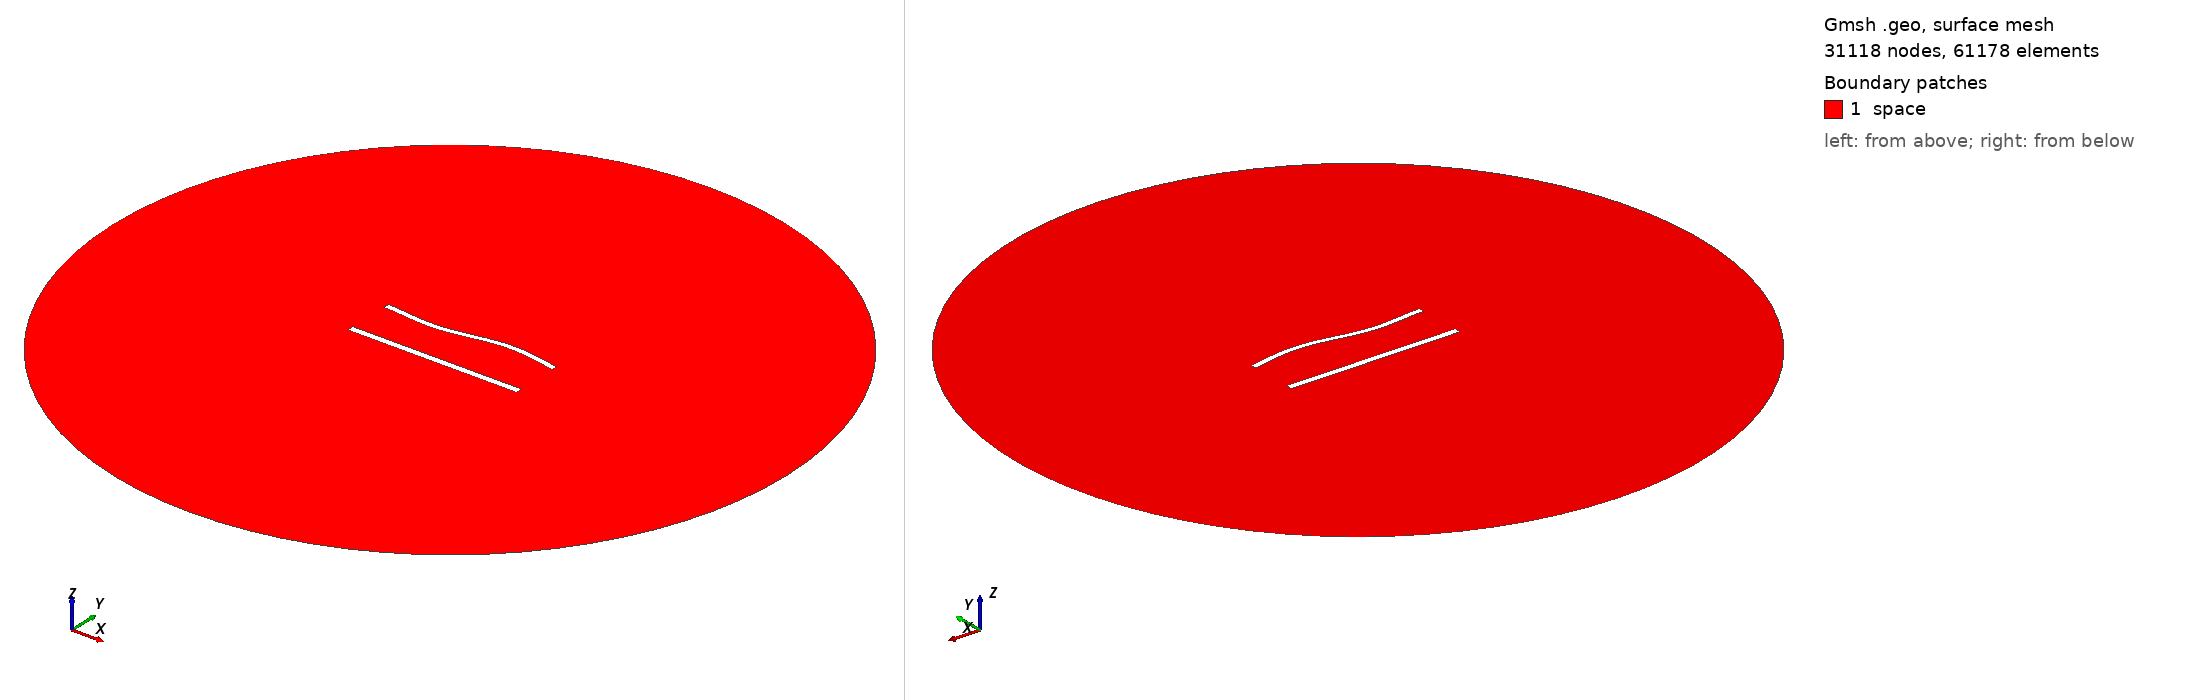

Gmsh geometry script, surface-meshed: 31118 nodes, 61178 surface elements. Boundary patches (legend numbers): 1 space. Left view from above one corner, right view from below the opposite corner. Legend entries are the model's physical surfaces. The drawing asked Gmsh for element sizes between 1% and 20% of the model's largest extent; the script's own settings can give other sizes.

=== 1118.geo (drawn) ===
//---------------------------------------
// Geometry kernel
//---------------------------------------

SetFactory("OpenCASCADE");



//---------------------------------------
// Parameters of the geometry
//---------------------------------------

// Overetch of the upper plate
overetch = 0.25;

// Distance between the plates
distance = 27.5;

// Discretization over the x axis (for the deformation)
nx = 50; 

// Length of the plate
L = 100 - overetch; 

// Number of modes
n = 4; 

// 1st mode coefficient
coeff(1) = 1.5;
beta(1) = 0.596864 * 3.1415926535 / L;

// 2nd mode coefficient
coeff(2) = 0.0;
beta(2) = 1.49418 * 3.1415926535 / L;

// 3rd mode coefficient
coeff(3) = -1.5;
beta(3) = 2.50025 * 3.1415926535 / L;

// 4th mode coefficient
coeff(4) = 0.0;
beta(4) = 3.49999 * 3.1415926535 / L;



//---------------------------------------
// Upper plate (deformed rectangle)
//---------------------------------------

// Coordiantes of the upper plate
xmin = -50;
xmax = 50 - overetch;

// Height of the upper plate
yheight = 4 - 2 * overetch;

// Indexes of the points
UpperID[] = {};
LowerID[] = {};
LeftID[] = {};
RightID[] = {};

// Point index
p = 1;

// Horizontal edges
For i In {1:nx}
    x = xmin + (i-1)*(xmax - xmin)/(nx-1);

    y_bottom = distance / 2 + overetch;
    For j In {1:n}
        C = (Cosh(beta(j)*L) + Cos(beta(j)*L)) / (Sinh(beta(j)*L) + Sin(beta(j)*L));
        y_bottom  = y_bottom + coeff(j) * (Cosh(beta(j)*(x+50)) - Cos(beta(j)*(x+50)) - C * (Sinh(beta(j)*(x+50)) - Sin(beta(j)*(x+50))));
    EndFor

    y_top = y_bottom + yheight;

    Point(p) = {x, y_top, 0, 1.0};
    UpperID[i] = p;
    p = p + 1;

    Point(p) = {x, y_bottom, 0, 1.0};
    LowerID[i] = p;
    p = p + 1;
EndFor

// Create point lists
UpperPts[] = {}; LowerPts[] = {};
For i In {1:nx}
  UpperPts[] += {UpperID[i]};
  LowerPts[] += {LowerID[i]};
EndFor

// Build splines
Spline(1) = {UpperPts[]};
Spline(2) = {LowerPts[]};
Line(3) = {LowerPts[nx-1], UpperPts[nx-1]};
Line(4) = {LowerPts[0], UpperPts[0]};

// Build the plane surface
Curve Loop(1) = {2, 3, -1, -4};
Plane Surface(1) = {1};



//---------------------------------------
// Lower plate (rectangle)
//---------------------------------------

// Vertices
Point(1001) = {-50, -distance/2, 0, 1.0};
Point(1002) = { 50, -distance/2, 0, 1.0};
Point(1003) = { 50,  -distance/2 + 4, 0, 1.0};
Point(1004) = {-50,  -distance/2 + 4, 0, 1.0};

// Edges
Line(5) = {1001, 1002};
Line(6) = {1002, 1003};
Line(7) = {1003, 1004};
Line(8) = {1004, 1001};

// Plane surface
Line Loop(2) = {5, 6, 7, 8};
Plane Surface(2) = {2}; 



//---------------------------------------
// Outer (fictious) boundary
//---------------------------------------

// Points
Point(1005) = {0, 0, 0};       // Center
Point(1006) = {200, 0, 0};     // Start point
Point(1007) = {0, 200, 0};     // 90 degrees
Point(1008) = {-200, 0, 0};    // 180 degrees
Point(1009) = {0, -200, 0};    // 270 degrees

// Circle arcs (each needs start, center, end)
Circle(9) = {1006, 1005, 1007};
Circle(10) = {1007, 1005, 1008};
Circle(11) = {1008, 1005, 1009};
Circle(12) = {1009, 1005, 1006};

// Plane surface for the entire domain
Curve Loop(3) = {9, 10, 11, 12};
Surface(3) = {3};

// Subtract the plates from the whole domain to obtain the actual domain where we want to solve the equations
BooleanDifference{ Surface{3}; Delete; }{ Surface{1}; Surface{2}; Delete; }




//---------------------------------------
// Transfinite Lines/Curves
//---------------------------------------

// Set the number of points on the boundaries
r = 6;
d = 0.15;

// Plates
Transfinite Curve {1} = 50*r/4 Using Progression 1;
Transfinite Line {2} = 50*r Using Progression 1;
Transfinite Curve {3, 4} = 2*r Using Progression 1+d;
Transfinite Line {5} = 50*r/4 Using Progression 1;
Transfinite Line {7} = 50*r Using Progression 1;
Transfinite Line {6} = 2*r Using Progression 1-d;
Transfinite Line {8} = 2*r Using Progression 1+d;

// Outer boundary
Transfinite Line {9, 10, 11, 12} = 20 Using Progression 1;



//---------------------------------------
// Physical groups
//---------------------------------------                

// Physical curves (boundaries)
Physical Line("force_segment", 10) = {2};
Physical Line("upper_plate", 11) = {1, 3, 4};
Physical Line("lower_plate", 12) = {5, 6, 7, 8};
Physical Line("boundary", 20) = {9, 10, 11, 12};

// Physical Surfaces
Physical Surface("space", 30) = {3};



//---------------------------------------
// 6. Generate the Mesh
//---------------------------------------

// 2D mesh generation
Mesh 2;
